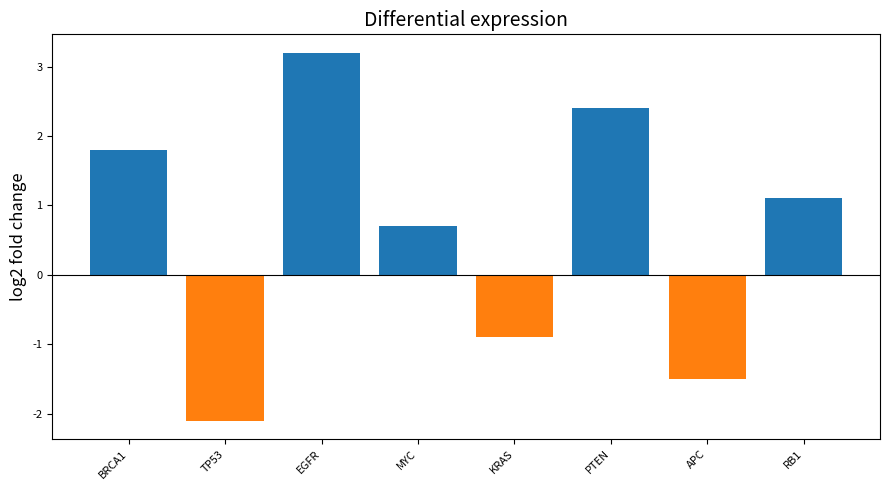

Write the Python code that produced this figure.
import numpy as np
import matplotlib.pyplot as plt

genes = ['BRCA1', 'TP53', 'EGFR', 'MYC', 'KRAS', 'PTEN', 'APC', 'RB1']
fold = np.array([1.8, -2.1, 3.2, 0.7, -0.9, 2.4, -1.5, 1.1])
plt.figure(figsize=(9, 5))
plt.bar(genes, fold, color=['tab:blue' if f > 0 else 'tab:orange' for f in fold])
plt.axhline(0, color='k', lw=0.8)
plt.xticks(rotation=45, ha='right', fontsize=8)
plt.yticks(fontsize=8)
plt.ylabel('log2 fold change', fontsize=12)
plt.title('Differential expression', fontsize=14)
plt.tight_layout()
plt.savefig('genes.png', dpi=300)
